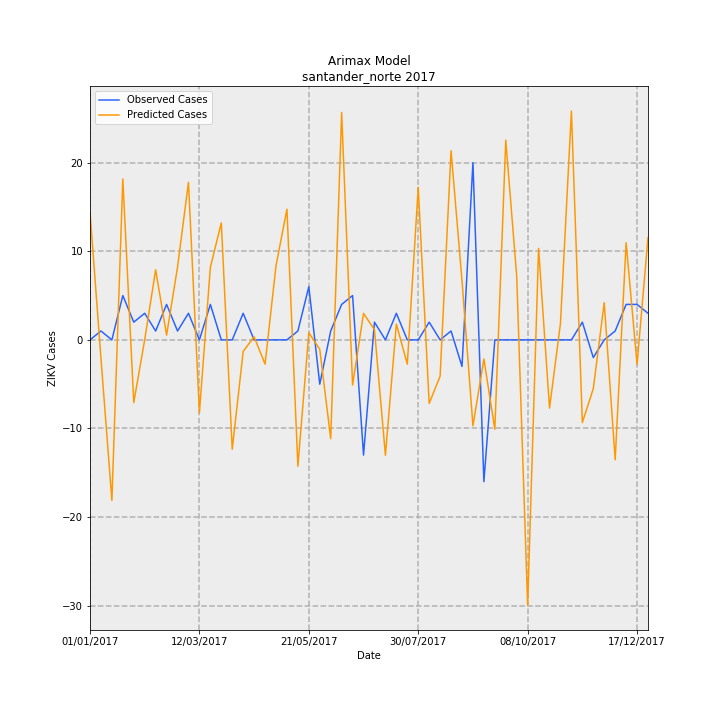

Data behind this chart, as committed beside it:
Date, predictions_incidence, observed_incidence, Predicted Cases, Observed Cases, error
01/01/2017, 1.064, 0.0, 14.42, 0.0, -14.42
08/01/2017, -0.1504, 0.07376, -2.039, 1, 3.039
15/01/2017, -1.337, 0.0, -18.12, 0.0, 18.12
22/01/2017, 1.34, 0.3688, 18.16, 5.0, -13.16
29/01/2017, -0.5222, 0.1475, -7.08, 2, 9.08
05/02/2017, 0.001951, 0.2213, 0.02646, 3, 2.974
12/02/2017, 0.5834, 0.07376, 7.909, 1, -6.909
19/02/2017, 0.03922, 0.295, 0.5318, 4, 3.468
26/02/2017, 0.6053, 0.07376, 8.206, 1, -7.206
05/03/2017, 1.312, 0.2213, 17.78, 3, -14.78
12/03/2017, -0.6066, 0.0, -8.224, 0.0, 8.224
19/03/2017, 0.6038, 0.295, 8.186, 4, -4.186
26/03/2017, 0.9738, 0.0, 13.2, 0.0, -13.2
02/04/2017, -0.9106, 0.0, -12.35, 0.0, 12.35
09/04/2017, -0.09611, 0.2213, -1.303, 3, 4.303
16/04/2017, 0.02601, 0.0, 0.3526, 0.0, -0.3526
23/04/2017, -0.2023, 0.0, -2.743, 0.0, 2.743
30/04/2017, 0.6165, 0.0, 8.359, 0.0, -8.359
07/05/2017, 1.088, 0.0, 14.75, 0.0, -14.75
14/05/2017, -1.052, 0.07376, -14.26, 1, 15.26
21/05/2017, 0.05933, 0.4426, 0.8044, 6, 5.196
28/05/2017, -0.07878, -0.3688, -1.068, -5.0, -3.932
04/06/2017, -0.8222, 0.07376, -11.15, 1, 12.15
11/06/2017, 1.893, 0.295, 25.66, 4, -21.66
18/06/2017, -0.3761, 0.3688, -5.098, 5.0, 10.1
25/06/2017, 0.2209, -0.9589, 2.995, -13, -15.99
02/07/2017, 0.0837, 0.1475, 1.135, 2, 0.8653
09/07/2017, -0.9605, 0.0, -13.02, 0.0, 13.02
16/07/2017, 0.1314, 0.2213, 1.782, 3, 1.218
23/07/2017, -0.2023, 0.0, -2.743, 0.0, 2.743
30/07/2017, 1.269, 0.0, 17.21, 0.0, -17.21
06/08/2017, -0.5292, 0.1475, -7.174, 2, 9.174
13/08/2017, -0.3017, 0.0, -4.09, 0.0, 4.09
20/08/2017, 1.574, 0.07376, 21.35, 1, -20.35
27/08/2017, 0.4931, -0.2213, 6.685, -3, -9.685
03/09/2017, -0.7157, 1.475, -9.703, 20.0, 29.7
10/09/2017, -0.1595, -1.18, -2.162, -16, -13.84
17/09/2017, -0.7443, 0.0, -10.09, 0.0, 10.09
24/09/2017, 1.662, 0.0, 22.54, 0.0, -22.54
01/10/2017, 0.5309, 0.0, 7.197, 0.0, -7.197
08/10/2017, -2.209, 0.0, -29.95, 0.0, 29.95
15/10/2017, 0.7613, 0.0, 10.32, 0.0, -10.32
22/10/2017, -0.5683, 0.0, -7.705, 0.0, 7.705
29/10/2017, 0.1376, 0.0, 1.865, 0.0, -1.865
05/11/2017, 1.904, 0.0, 25.81, 0.0, -25.81
12/11/2017, -0.6884, 0.1475, -9.333, 2, 11.33
19/11/2017, -0.4056, -0.1475, -5.499, -2, 3.499
26/11/2017, 0.3098, 0.0, 4.2, 0.0, -4.2
03/12/2017, -0.9982, 0.07376, -13.53, 1, 14.53
10/12/2017, 0.8089, 0.295, 10.97, 4, -6.967
17/12/2017, -0.2033, 0.295, -2.757, 4, 6.757
24/12/2017, 0.8513, 0.2213, 11.54, 3, -8.541
